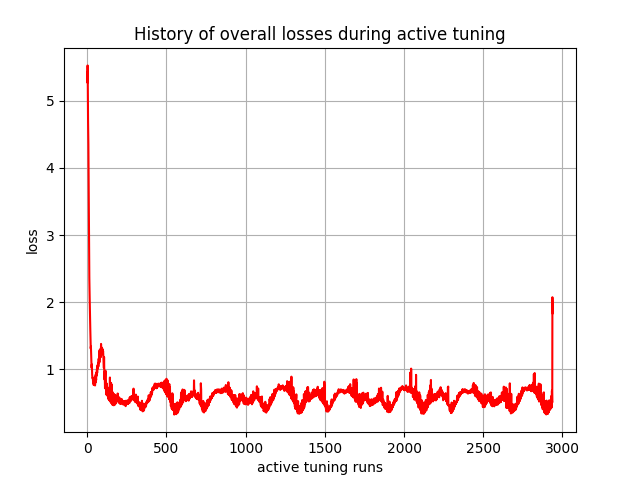

Values plotted in this chart, from the file beside it:
, 0
0, 5.416
1, 5.268
2, 5.525
3, 5.353
4, 4.969
5, 4.697
6, 4.514
7, 4.352
8, 3.982
9, 3.624
10, 3.198
11, 2.828
12, 2.464
13, 2.362
14, 2.255
15, 2.079
16, 1.937
17, 1.796
18, 1.66
19, 1.605
20, 1.491
21, 1.342
22, 1.309
23, 1.339
24, 1.249
25, 1.137
26, 1.06
27, 1.038
28, 1.019
29, 1.073
30, 0.9655
31, 0.9155
32, 0.8795
33, 0.8661
34, 0.8663
35, 0.8763
36, 0.841
37, 0.7926
38, 0.7958
39, 0.8288
40, 0.768
41, 0.7725
42, 0.8238
43, 0.8175
44, 0.7688
45, 0.7755
46, 0.7967
47, 0.8228
48, 0.8225
49, 0.7599
50, 0.7932
51, 0.8994
52, 0.8393
53, 0.806
54, 0.929
55, 0.8582
56, 0.8404
57, 0.9331
58, 0.9556
59, 0.9047
... 2,880 more rows
